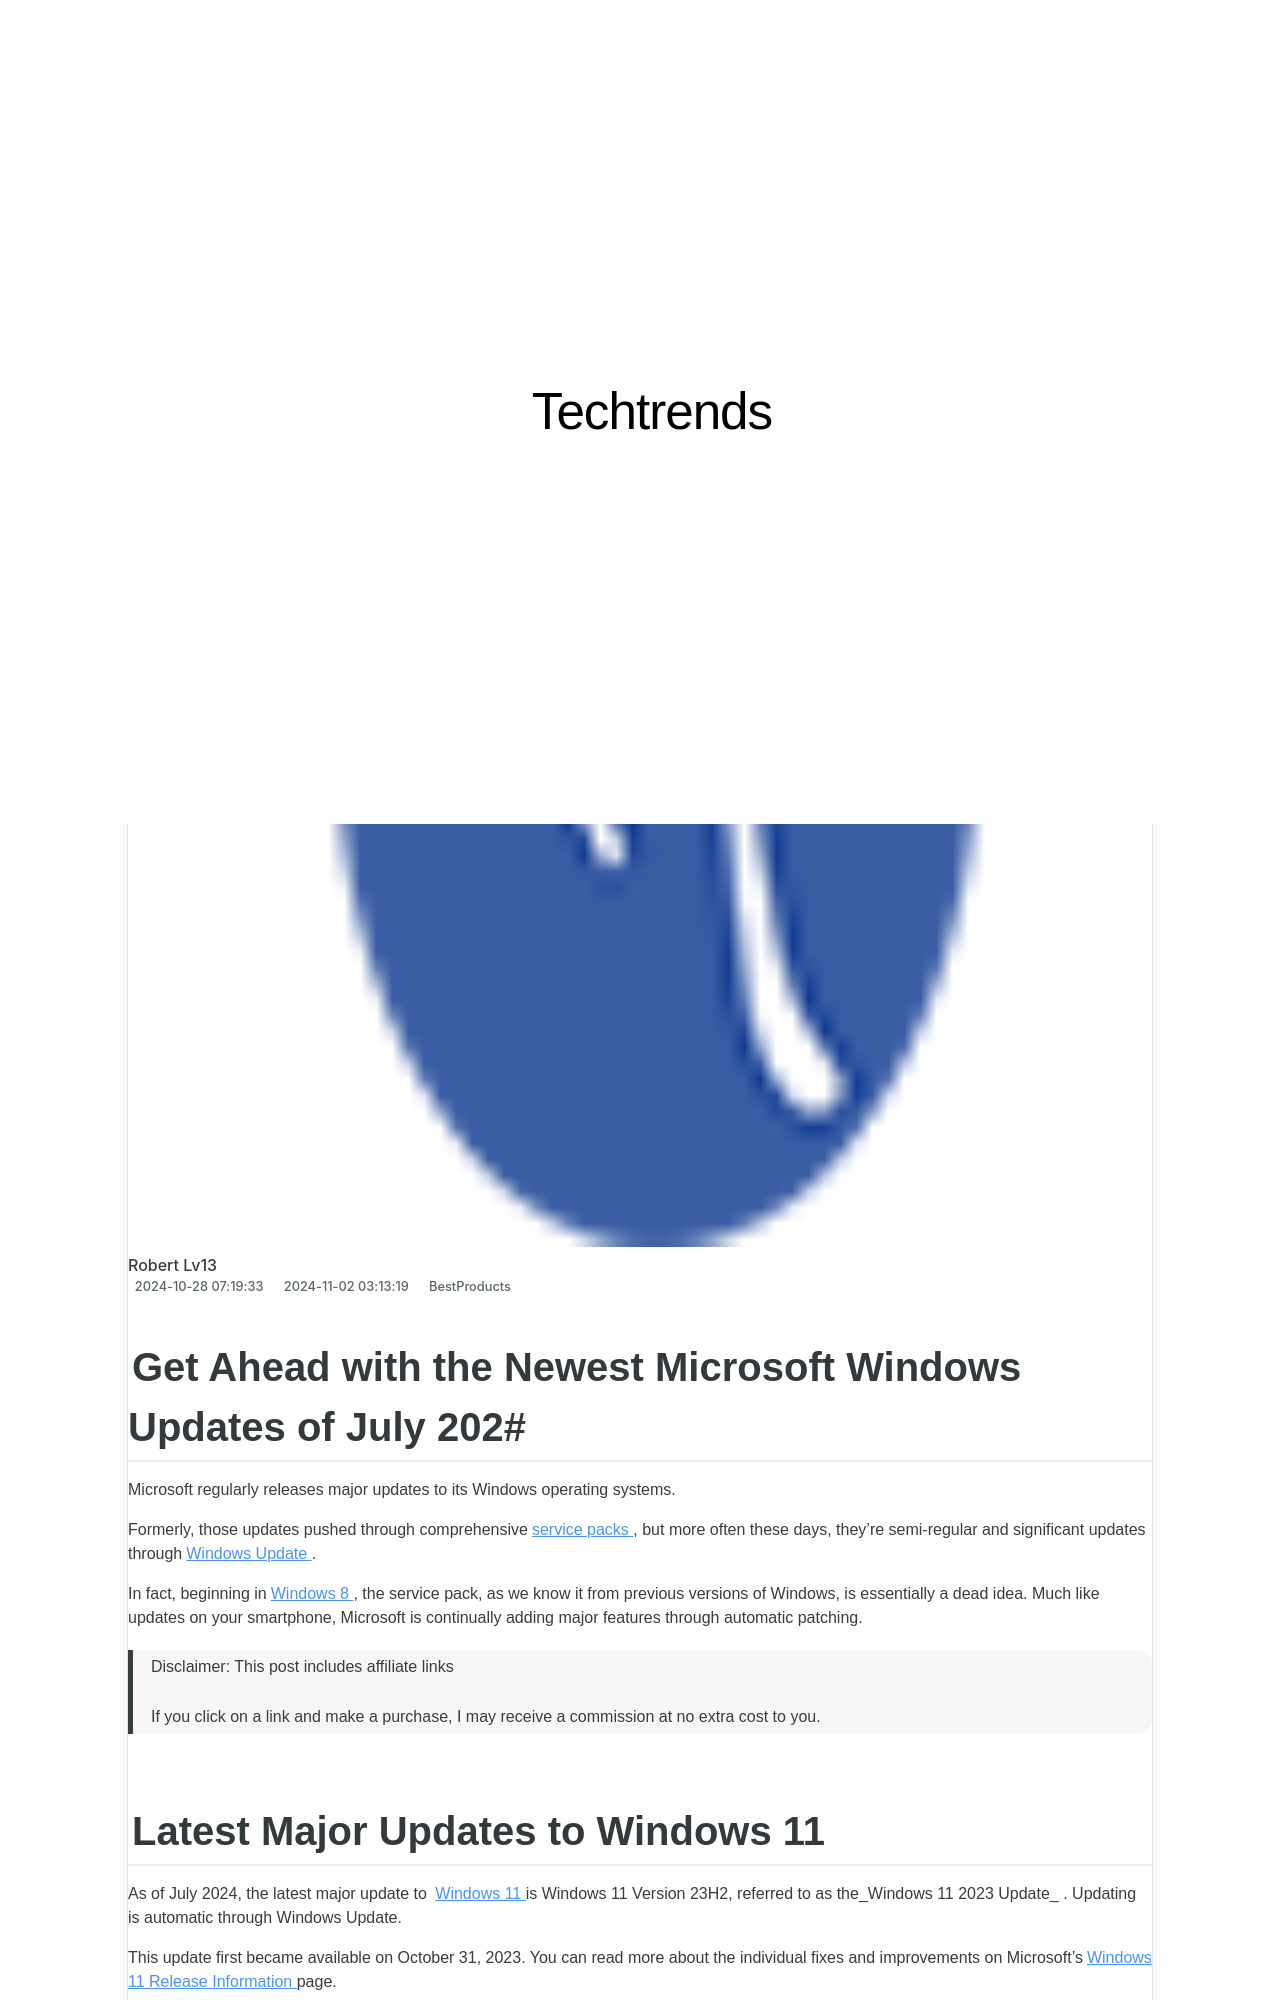

repository: techidaily/site-techtrends · page: 15-best-windows-11-themes-to-download-for-free/index.html · generator: jekyll

---
title: 15 Best Windows 11 Themes to Download for Free
date: 2024-10-28T07:19:33.684Z
updated: 2024-11-02T03:13:19.665Z
categories:
  - BestProducts
description: This Article Describes 15 Best Windows 11 Themes to Download for Free
excerpt: This Article Describes 15 Best Windows 11 Themes to Download for Free
thumbnail: https://www.lifewire.com/thmb/8oh3MX2AWqLA53mHEqYZyWJBK-Y=/400x300/filters:no_upscale():max_bytes(150000):strip_icc():format(webp)/15-best-windows-11-themes-to-download-for-free-bbbee5d3e3154bf88362735621173a23.jpg
---

## Get Ahead with the Newest Microsoft Windows Updates of July 202#
 Microsoft regularly releases major updates to its Windows operating systems.

 Formerly, those updates pushed through comprehensive[service packs](https://www.lifewire.com/what-is-a-service-pack-2626010) , but more often these days, they're semi-regular and significant updates through[Windows Update](https://www.lifewire.com/what-is-windows-update-2624597) .

 In fact, beginning in[Windows 8](https://www.lifewire.com/windows-8-2626235) , the service pack, as we know it from previous versions of Windows, is essentially a dead idea. Much like updates on your smartphone, Microsoft is continually adding major features through automatic patching.

>  Disclaimer: This post includes affiliate links
>
>  If you click on a link and make a purchase, I may receive a commission at no extra cost to you.
>

## Latest Major Updates to Windows 11

 As of July 2024, the latest major update to [Windows 11](https://www.lifewire.com/windows-11-5188930) is Windows 11 Version 23H2, referred to as the_Windows 11 2023 Update_ . Updating is automatic through Windows Update.

 This update first became available on October 31, 2023\. You can read more about the individual fixes and improvements on Microsoft's[Windows 11 Release Information](https://learn.microsoft.com/en-us/windows/release-health/windows11-release-information) page.

[How to Check for and Install Windows Updates](https://www.lifewire.com/how-to-check-for-install-windows-updates-2624596)

[Windows 12](https://www.lifewire.com/windows-12-news-and-rumors-6753587) is the next major operating system expected from Microsoft.

<!-- affiliate ads begin -->
<span id="2135471">
					<video width="864" height="1536" style="cursor:pointer"
           poster="//a.impactradius-go.com/display-clicktoplayimage/2135471.png"
           onclick="if(!this.playClicked){this.play();this.setAttribute('controls',true);this.playClicked=true;}">
	   <source src="//a.impactradius-go.com/display-ad/18498-2135471">
	   <img src="//a.impactradius-go.com/display-clicktoplayimage/2135471.png" style="border: none; height: 100%; width: 100%; object-fit: contain">
	</video>
	<div style="width:540px;text-align:center"><a href="javascript:window.open(decodeURIComponent('https%3A%2F%2Funicoeye.pxf.io%2Fc%2F5597632%2F2135471%2F18498'), '_blank');void(0);">Click here</a></div>
</span>
<img height="0" width="0" src="https://imp.pxf.io/i/5597632/2135471/18498" style="position:absolute;visibility:hidden;" border="0" />
<!-- affiliate ads end -->

## Latest Major Updates to Windows 10

 The last major update to [Windows 10](https://www.lifewire.com/windows-10-2626217) is Windows 10 Version 22H2, referred to as the_Windows 10 2022 Update_ . Updating, like in Windows 11, is automatic through Windows Update.

 See more about the individual fixes and improvements on Microsoft's[What's New in Windows 10 Version 22H2](https://learn.microsoft.com/en-us/windows/whats-new/whats-new-windows-10-version-22h2) page.

<!-- affiliate ads begin -->
<a href="https://zebaoaffiliateprogram.pxf.io/c/5597632/2137974/21526" target="_top" id="2137974">
  <img src="//a.impactradius-go.com/display-ad/21526-2137974" border="0" alt="https://techidaily.com" width="728" height="90"/>
</a>
<img height="0" width="0" src="https://zebaoaffiliateprogram.pxf.io/i/5597632/2137974/21526" style="position:absolute;visibility:hidden;" border="0" />
<!-- affiliate ads end -->
